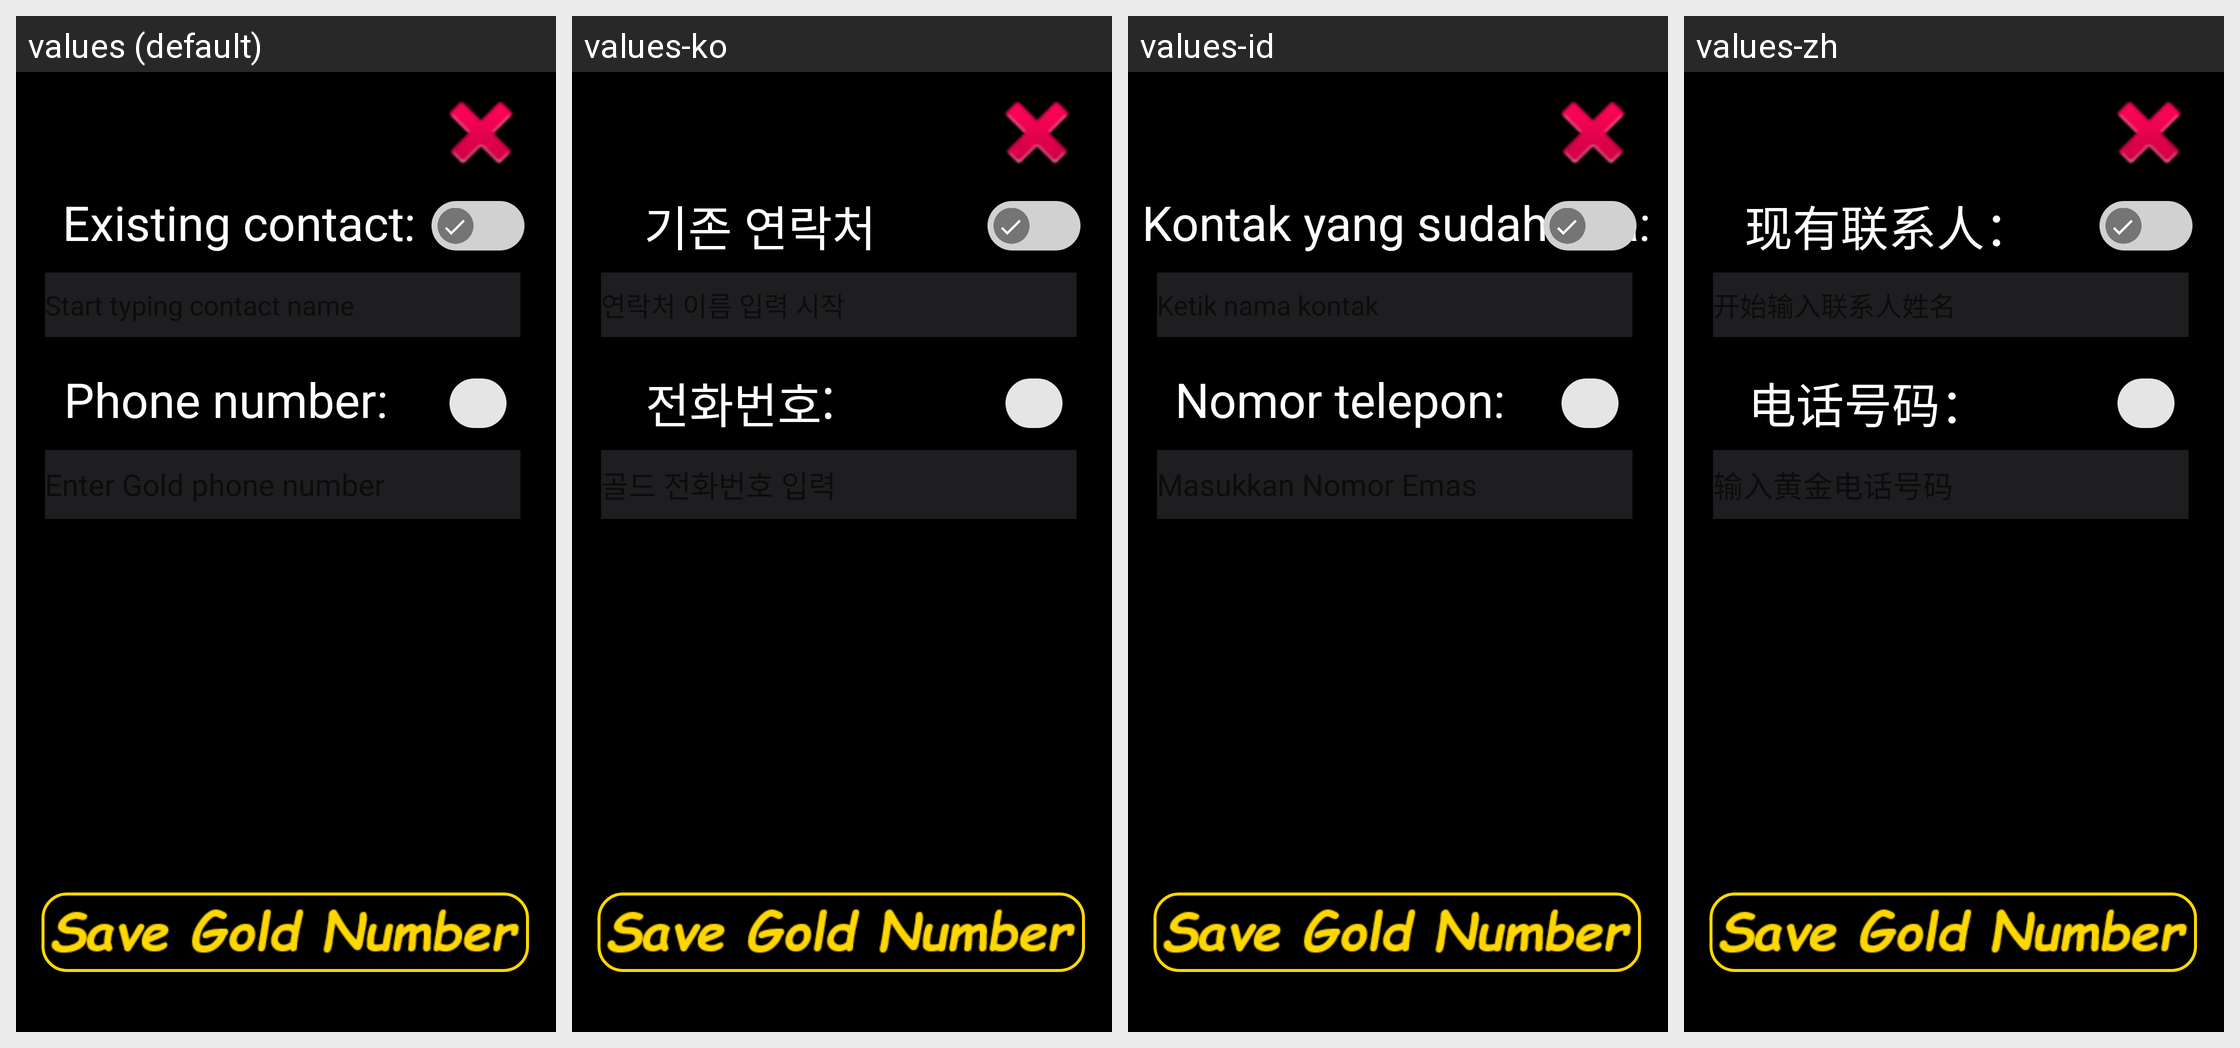

The Android screen above is rendered under several locales of the same app. Produce the string resources it draws, with the default and per-locale values.
Android screen res/layout/fragment_gold_number.xml rendered under 4 locales, left to right: values (default), values-ko, values-id, values-zh. Device: Nexus 5 (rendered at 1080×1920; each locale shown at half size, 540×960, under a caption strip naming it); theme Theme.SimpleCall.
Other locales in the repository, not shown: values-ar, values-de, values-es, values-fr, values-he, values-hi, values-in, values-iw, values-ja, values-nl, values-ru.
Strings drawn on this screen, with the default value and each locale's value (text and hints the layout hard-codes, and strings that could not be matched under every locale, appear in the picture but are not listed):

phone_number
  values: Phone number:
  values-ko: 전화번호:
  values-id: Nomor telepon:
  values-zh: 电话号码：

existing_contact
  values: Existing contact:
  values-ko: 기존 연락처
  values-id: Kontak yang sudah ada:
  values-zh: 现有联系人：
